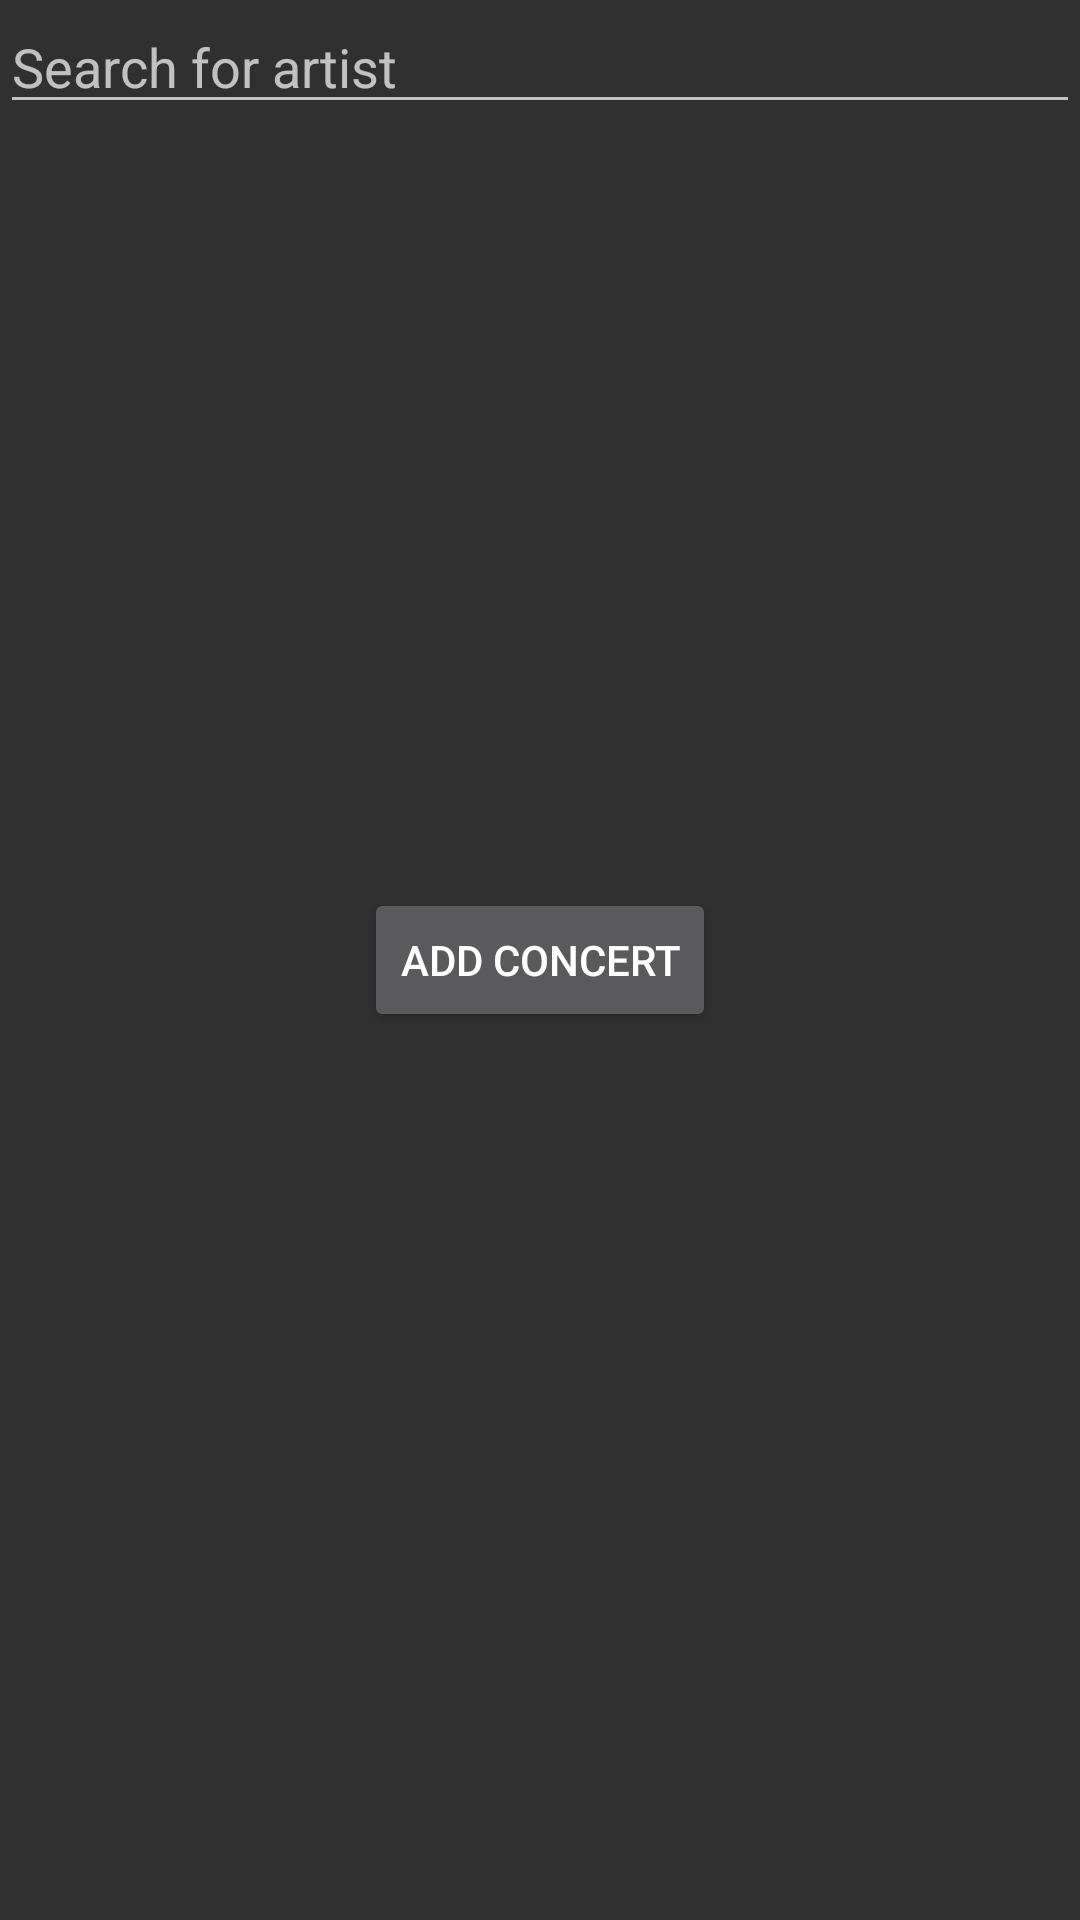

Layout XML and referenced resources for this Android screen:
<!-- AndroidManifest.xml: application theme MyMaterialTheme -->
<!-- res/layout/fragment_add_concert.xml -->
<?xml version="1.0" encoding="utf-8"?>
<RelativeLayout xmlns:android="http://schemas.android.com/apk/res/android"
    android:layout_width="match_parent"
    android:layout_height="match_parent"
    android:orientation="vertical">

    <EditText
        android:id="@+id/et_search_artist"
        android:layout_height="wrap_content"
        android:layout_width="match_parent"
        android:inputType="text"
        android:hint="Search for artist"
        android:layout_alignParentTop="true"
        android:layout_alignParentLeft="true"
        android:layout_alignParentStart="true" />

    <TextView
        android:id="@+id/tv_lol"
        android:layout_width="wrap_content"
        android:layout_height="wrap_content"
        android:layout_alignParentLeft="true"
        android:layout_alignParentStart="true"
        android:layout_below="@+id/et_search_artist"
        android:layout_marginLeft="125dp"
        android:layout_marginStart="125dp"
        android:layout_marginTop="101dp"
        android:text="" />

    <Button
        android:id="@+id/btn_manual__add_concert"
        android:layout_width="wrap_content"
        android:layout_height="wrap_content"
        android:layout_centerHorizontal="true"
        android:layout_centerVertical="true"
        android:text="Add concert"
        android:onClick="buttonClick"/>

</RelativeLayout>
<!-- resources referenced by this layout -->
<resources>
  <style name="MyMaterialTheme" parent="Theme.AppCompat.NoActionBar">
  
      </style>
</resources>
